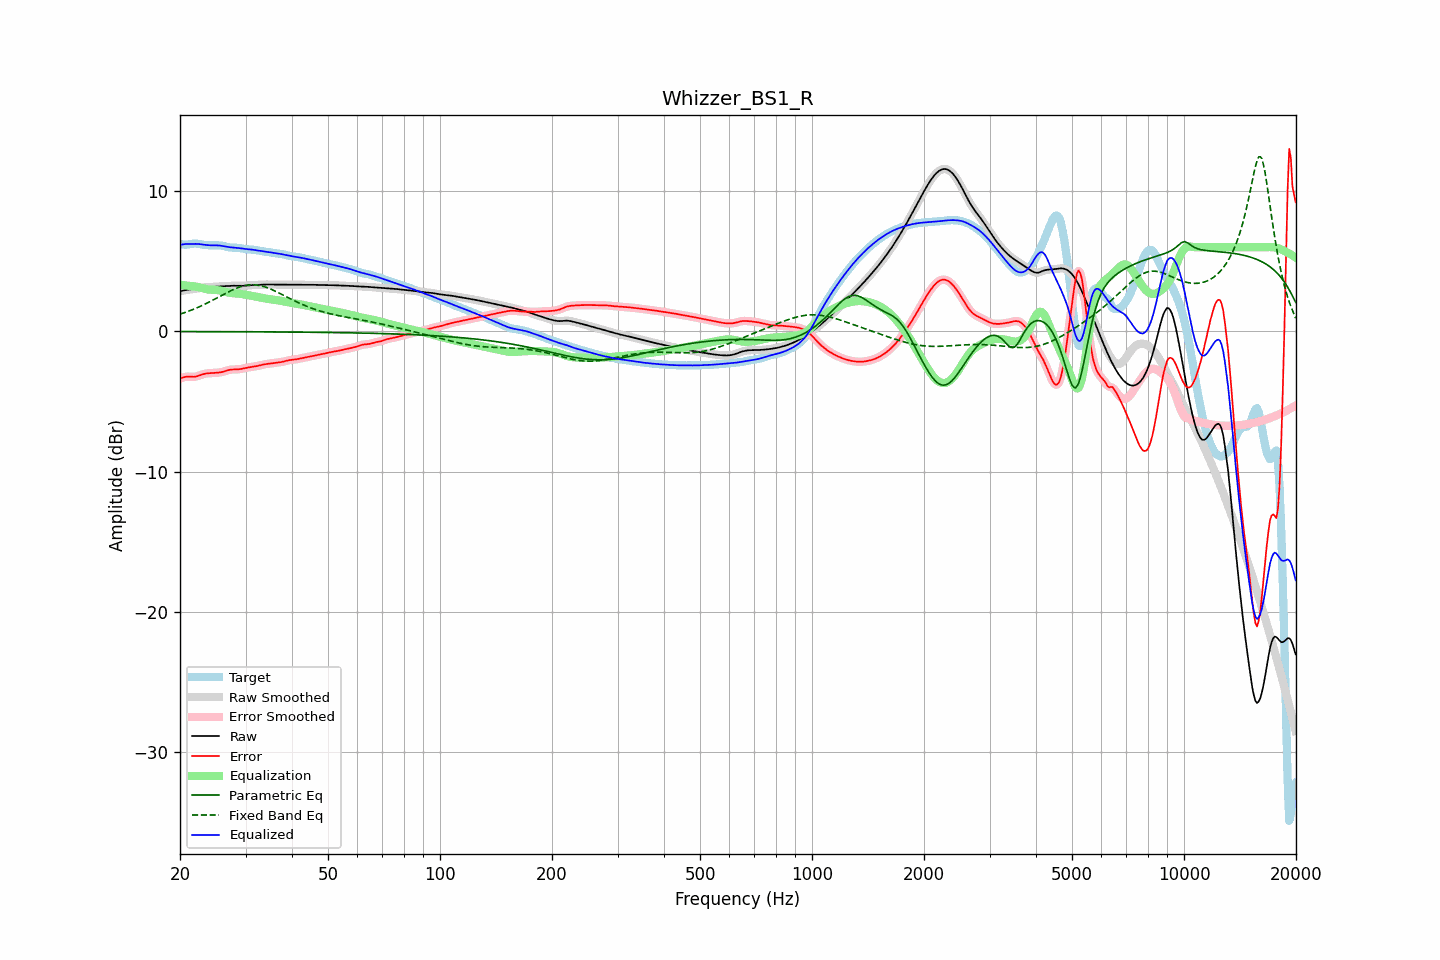

Data behind this chart, as committed beside it:
frequency, raw, error, smoothed, error_smoothed, equalization, parametric_eq, fixed_band_eq, equalized_raw, equalized_smoothed, target
20.00, 2.85, -3.37, 2.85, -3.37, 3.32, -0.01, 1.23, 6.17, 6.17, 6.22
20.20, 2.88, -3.33, 2.88, -3.32, 3.31, -0.01, 1.27, 6.19, 6.19, 6.21
20.40, 2.91, -3.29, 2.91, -3.28, 3.30, -0.01, 1.31, 6.21, 6.21, 6.20
20.61, 2.94, -3.25, 2.93, -3.25, 3.29, -0.01, 1.35, 6.22, 6.22, 6.18
20.81, 2.96, -3.23, 2.96, -3.23, 3.27, -0.01, 1.39, 6.23, 6.23, 6.18
21.02, 2.97, -3.22, 2.97, -3.22, 3.26, -0.01, 1.43, 6.23, 6.23, 6.19
21.23, 2.99, -3.23, 2.99, -3.23, 3.24, -0.01, 1.47, 6.23, 6.23, 6.21
21.44, 3.00, -3.24, 3.00, -3.24, 3.23, -0.01, 1.52, 6.23, 6.23, 6.23
21.66, 3.01, -3.24, 3.01, -3.24, 3.22, -0.01, 1.56, 6.23, 6.23, 6.25
21.87, 3.03, -3.24, 3.03, -3.23, 3.21, -0.01, 1.61, 6.24, 6.24, 6.26
22.09, 3.04, -3.22, 3.04, -3.21, 3.19, -0.01, 1.66, 6.24, 6.24, 6.26
22.31, 3.06, -3.18, 3.06, -3.18, 3.17, -0.01, 1.71, 6.23, 6.23, 6.25
22.54, 3.08, -3.14, 3.08, -3.14, 3.14, -0.02, 1.76, 6.22, 6.22, 6.23
22.76, 3.10, -3.10, 3.10, -3.10, 3.11, -0.02, 1.81, 6.21, 6.21, 6.20
22.99, 3.12, -3.06, 3.12, -3.06, 3.07, -0.02, 1.86, 6.20, 6.20, 6.18
23.22, 3.14, -3.03, 3.14, -3.03, 3.04, -0.02, 1.92, 6.18, 6.18, 6.16
23.45, 3.15, -3.01, 3.15, -3.01, 3.02, -0.02, 1.97, 6.16, 6.16, 6.15
23.69, 3.15, -2.99, 3.15, -2.99, 3.00, -0.02, 2.03, 6.15, 6.15, 6.15
23.92, 3.16, -2.98, 3.16, -2.98, 2.98, -0.02, 2.09, 6.14, 6.14, 6.14
24.16, 3.17, -2.97, 3.17, -2.97, 2.97, -0.02, 2.14, 6.14, 6.14, 6.14
24.40, 3.17, -2.97, 3.17, -2.97, 2.97, -0.02, 2.20, 6.14, 6.14, 6.14
24.65, 3.18, -2.96, 3.18, -2.96, 2.96, -0.02, 2.26, 6.14, 6.14, 6.14
24.89, 3.18, -2.95, 3.18, -2.95, 2.95, -0.02, 2.33, 6.14, 6.14, 6.14
25.14, 3.19, -2.94, 3.19, -2.95, 2.94, -0.02, 2.39, 6.13, 6.13, 6.14
25.39, 3.20, -2.93, 3.20, -2.93, 2.93, -0.02, 2.45, 6.13, 6.13, 6.13
25.65, 3.21, -2.92, 3.21, -2.92, 2.91, -0.02, 2.51, 6.11, 6.11, 6.12
25.91, 3.21, -2.90, 3.21, -2.90, 2.89, -0.02, 2.57, 6.10, 6.10, 6.11
26.16, 3.22, -2.87, 3.22, -2.87, 2.86, -0.02, 2.63, 6.08, 6.08, 6.09
26.43, 3.23, -2.83, 3.23, -2.83, 2.83, -0.02, 2.69, 6.06, 6.06, 6.06
26.69, 3.23, -2.80, 3.23, -2.80, 2.80, -0.02, 2.75, 6.03, 6.03, 6.03
26.96, 3.24, -2.76, 3.24, -2.76, 2.77, -0.02, 2.81, 6.02, 6.02, 6.00
27.23, 3.25, -2.73, 3.25, -2.74, 2.75, -0.02, 2.87, 6.00, 6.00, 5.98
27.50, 3.25, -2.72, 3.25, -2.72, 2.73, -0.02, 2.92, 5.99, 5.99, 5.97
27.77, 3.26, -2.71, 3.26, -2.71, 2.72, -0.02, 2.98, 5.98, 5.98, 5.97
28.05, 3.26, -2.71, 3.26, -2.71, 2.71, -0.02, 3.03, 5.97, 5.97, 5.97
28.33, 3.26, -2.71, 3.26, -2.71, 2.70, -0.02, 3.07, 5.96, 5.96, 5.97
28.62, 3.25, -2.71, 3.25, -2.70, 2.69, -0.02, 3.12, 5.95, 5.95, 5.96
28.90, 3.25, -2.70, 3.25, -2.69, 2.68, -0.03, 3.16, 5.93, 5.93, 5.95
29.19, 3.25, -2.68, 3.25, -2.68, 2.67, -0.03, 3.20, 5.92, 5.92, 5.93
29.48, 3.25, -2.66, 3.25, -2.66, 2.65, -0.03, 3.23, 5.90, 5.90, 5.90
29.78, 3.25, -2.63, 3.25, -2.63, 2.63, -0.03, 3.26, 5.89, 5.88, 5.88
30.08, 3.26, -2.60, 3.26, -2.60, 2.61, -0.03, 3.28, 5.87, 5.87, 5.86
30.38, 3.27, -2.58, 3.27, -2.58, 2.59, -0.03, 3.30, 5.86, 5.86, 5.85
30.68, 3.28, -2.56, 3.28, -2.56, 2.57, -0.03, 3.31, 5.85, 5.85, 5.84
30.99, 3.29, -2.54, 3.29, -2.54, 2.55, -0.03, 3.32, 5.84, 5.84, 5.83
31.30, 3.30, -2.53, 3.30, -2.53, 2.53, -0.03, 3.32, 5.83, 5.83, 5.83
31.61, 3.31, -2.51, 3.31, -2.51, 2.51, -0.03, 3.32, 5.81, 5.81, 5.82
31.93, 3.31, -2.49, 3.31, -2.49, 2.48, -0.03, 3.31, 5.79, 5.79, 5.80
32.24, 3.31, -2.47, 3.31, -2.47, 2.46, -0.03, 3.30, 5.77, 5.77, 5.78
32.57, 3.32, -2.44, 3.32, -2.44, 2.44, -0.03, 3.28, 5.76, 5.76, 5.76
32.89, 3.32, -2.41, 3.32, -2.41, 2.41, -0.03, 3.26, 5.74, 5.74, 5.74
33.22, 3.33, -2.38, 3.33, -2.38, 2.39, -0.03, 3.23, 5.72, 5.72, 5.72
33.55, 3.34, -2.36, 3.34, -2.36, 2.37, -0.03, 3.20, 5.71, 5.71, 5.70
33.89, 3.35, -2.34, 3.35, -2.34, 2.34, -0.03, 3.16, 5.69, 5.69, 5.68
34.23, 3.35, -2.32, 3.35, -2.32, 2.32, -0.04, 3.12, 5.67, 5.67, 5.67
34.57, 3.35, -2.31, 3.35, -2.31, 2.31, -0.04, 3.08, 5.65, 5.65, 5.66
34.92, 3.34, -2.30, 3.34, -2.29, 2.29, -0.04, 3.04, 5.63, 5.63, 5.64
35.27, 3.34, -2.28, 3.34, -2.28, 2.28, -0.04, 2.99, 5.62, 5.62, 5.62
35.62, 3.34, -2.26, 3.34, -2.26, 2.26, -0.04, 2.94, 5.60, 5.60, 5.60
35.97, 3.34, -2.24, 3.34, -2.24, 2.25, -0.04, 2.88, 5.59, 5.59, 5.58
... 635 more rows
